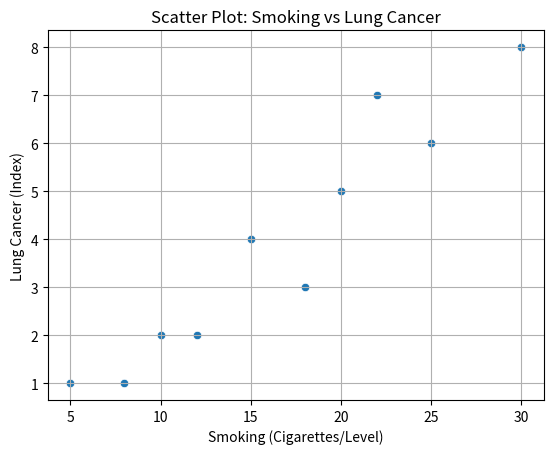

Write the Python code that produced this figure.
import pandas as pd
import seaborn as sns
import matplotlib.pyplot as plt

data = {
    'Smoking': [20, 15, 5, 25, 30, 10, 18, 22, 8, 12],
    'LungCancer': [5, 4, 1, 6, 8, 2, 3, 7, 1, 2]
}

df = pd.DataFrame(data)

correlation = df['Smoking'].corr(df['LungCancer'])
print(f"Correlation Coefficient between Smoking and Lung Cancer: {correlation:.2f}")

sns.scatterplot(x='Smoking', y='LungCancer', data=df)
plt.title('Scatter Plot: Smoking vs Lung Cancer')
plt.xlabel('Smoking (Cigarettes/Level)')
plt.ylabel('Lung Cancer (Index)')
plt.grid(True)
plt.show()
